Run: headless pygame with SDL's dummy video driver; simulated clock (each Clock.tick advances the game by its frame time, no real sleeping); random seed 0; keys injected as events and as key.get_pressed() state; no mouse input.
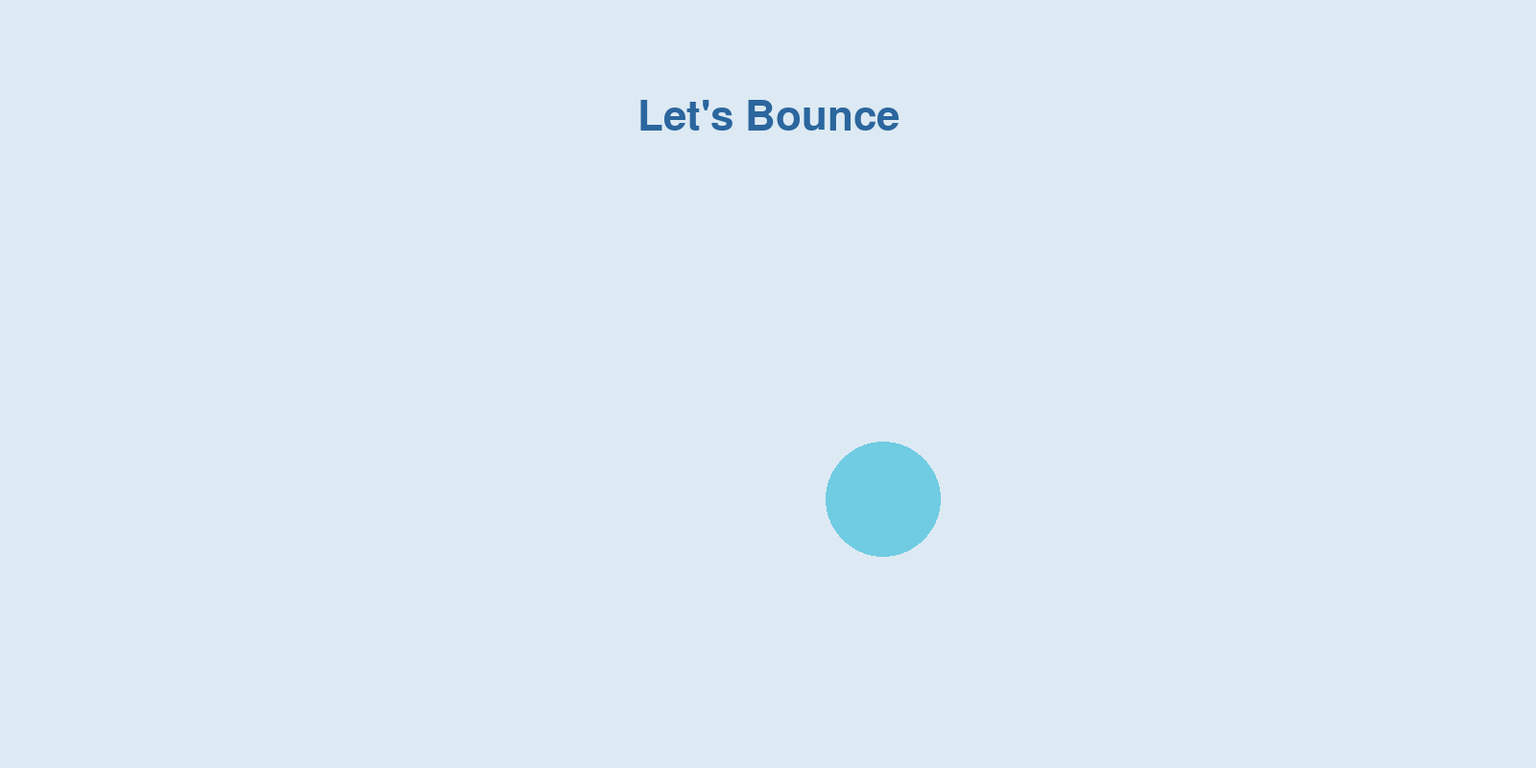
Frame 1 of 4 · flips 1–60 · no input
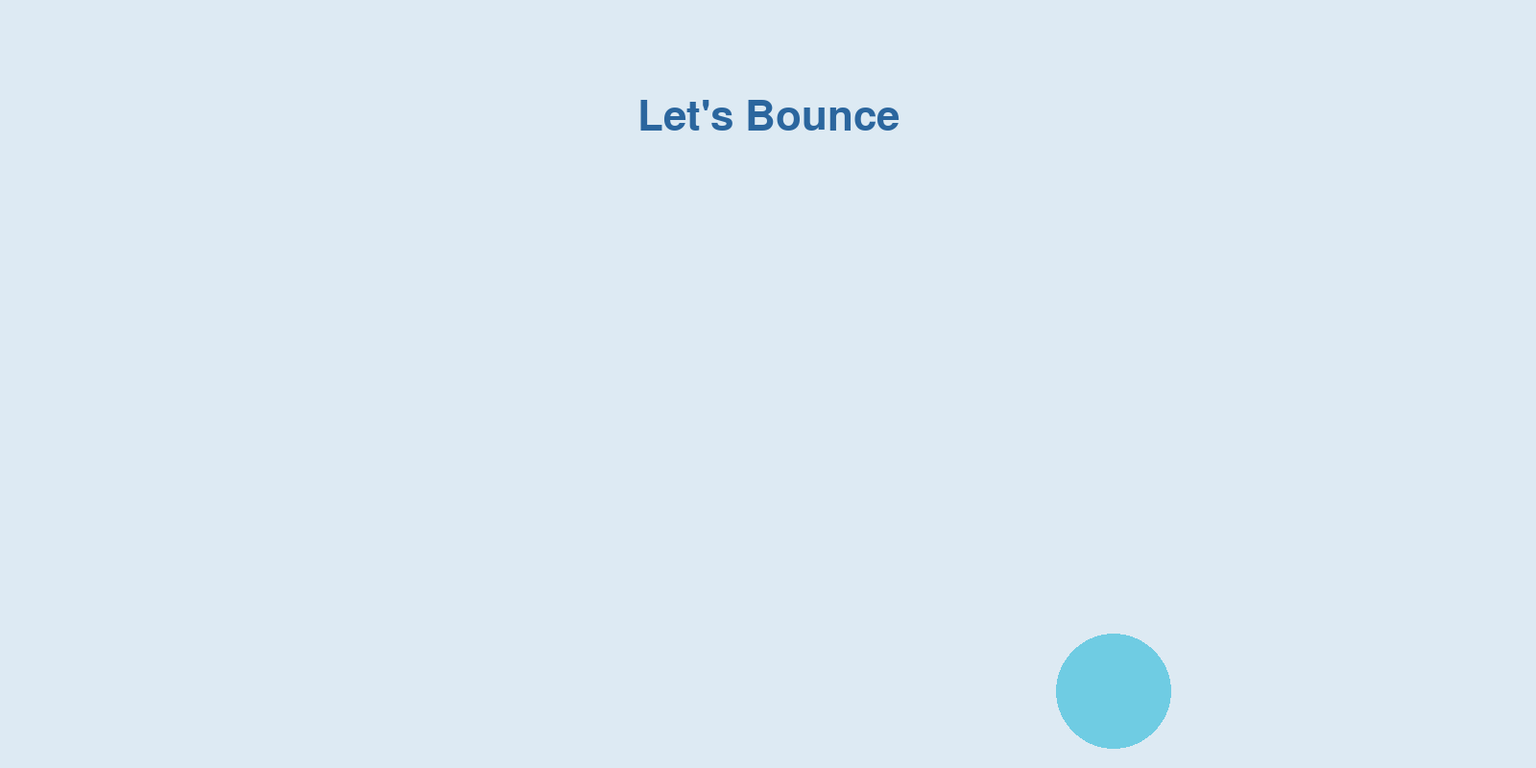
Frame 2 of 4 · flips 61–180 · tapped SPACE, RETURN · held RIGHT (→), D
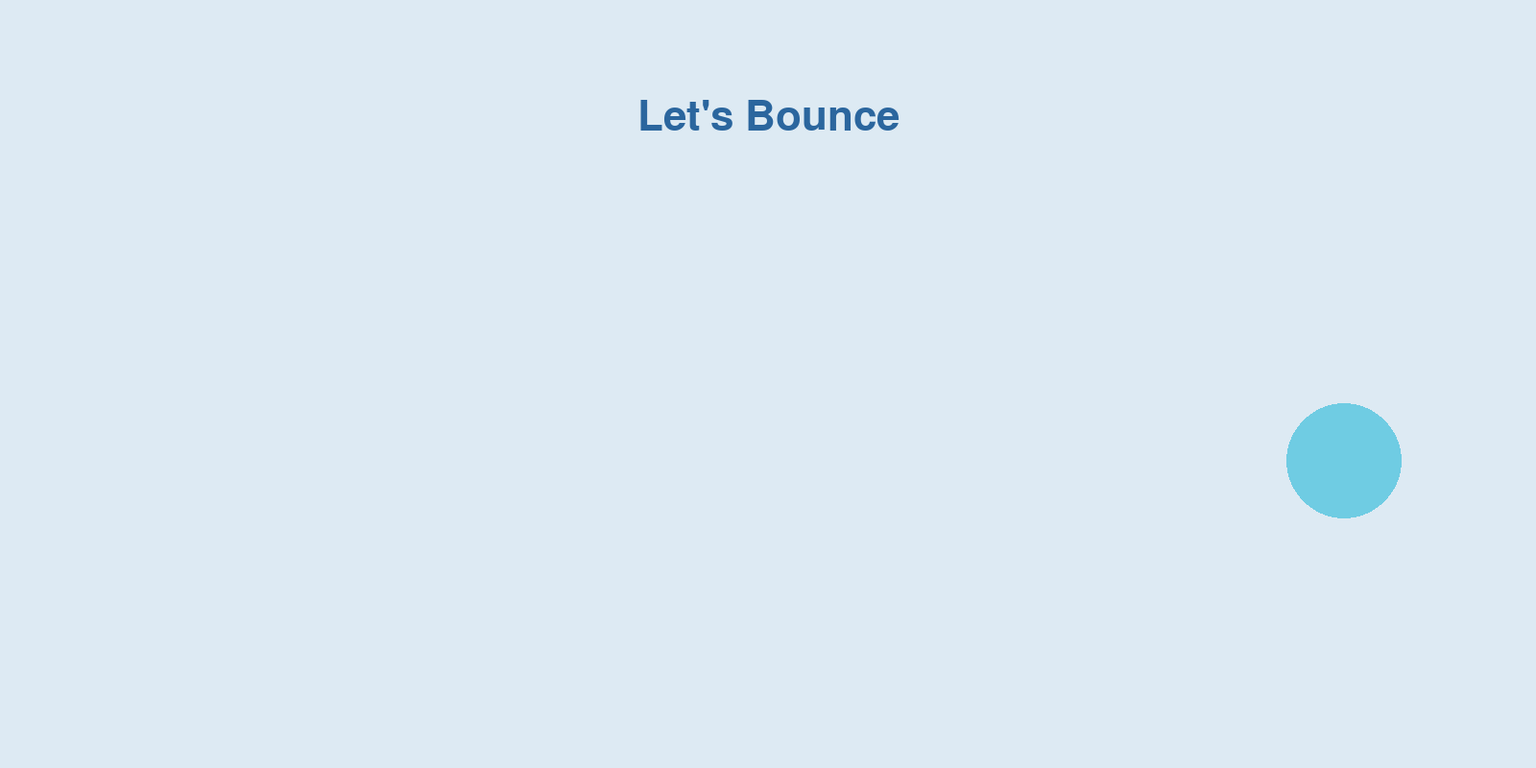
Frame 3 of 4 · flips 181–300 · held DOWN (↓), S
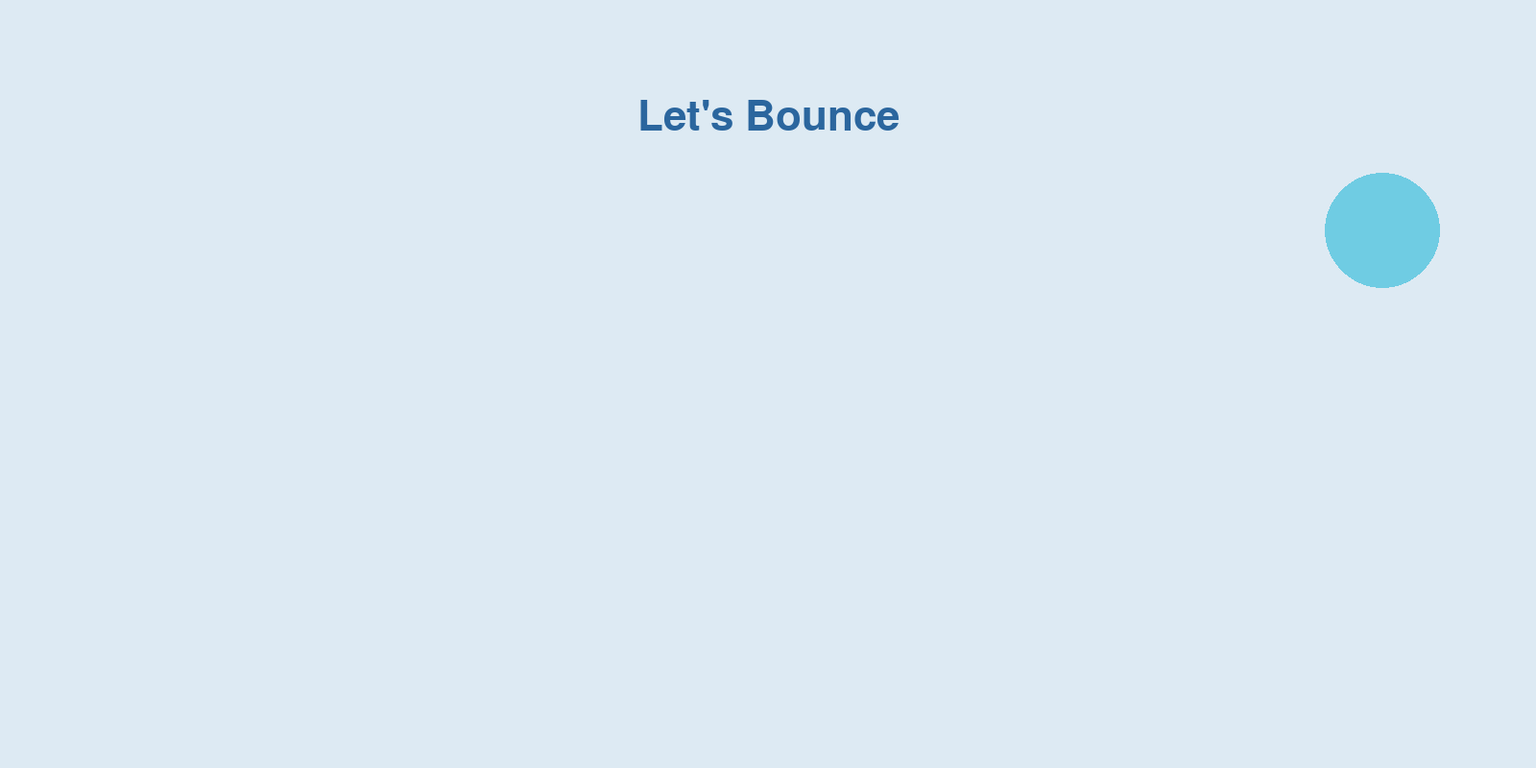
Frame 4 of 4 · flips 301–420 · held LEFT (←), A, UP (↑), W

The pygame program that drew these frames:

import pygame, sys

pygame.init()

SCREEN_WIDTH = 1600
SCREEN_HEIGHT = 800
BALL_RADIUS = 60

# Colors
BACKGROUND_COLOR = (221,234,243)
BALL_COLOR = (111,204,227)
FONT_COLOR = (43,102,158)

# Game Setup
screen = pygame.display.set_mode((SCREEN_WIDTH, SCREEN_HEIGHT))
pygame.display.set_caption("Bouncing a Ball")

# Fonts
font = pygame.font.SysFont("Arial", 64)
text = font.render("Let's Bounce", True, FONT_COLOR)

# Set Balls initial position to the center of the screen
ball_pos = [SCREEN_WIDTH//2, SCREEN_HEIGHT//2]
ball_speed = [2,2]

# Game Loop
while True:
    for event in pygame.event.get():
        if event.type == pygame.QUIT:
            pygame.quit()
            sys.exit()
    
    # move the ball based on the speed
    ball_pos[0] += ball_speed[0]
    ball_pos[1] += ball_speed[1]

    #bounce off of the walls
    if ball_pos[0] <= BALL_RADIUS or ball_pos[0] >= SCREEN_WIDTH- BALL_RADIUS:
        ball_speed[0] = -ball_speed[0]

    if ball_pos[1] <= BALL_RADIUS or ball_pos[1] >= SCREEN_HEIGHT - BALL_RADIUS:
        ball_speed[1] = - ball_speed[1]

    screen.fill(BACKGROUND_COLOR)
    screen.blit(text, (SCREEN_WIDTH // 2 - text.get_width()//2, 100))   # Centering title in the screen
    pygame.draw.circle(screen, BALL_COLOR, (ball_pos[0], ball_pos[1]), BALL_RADIUS)
    pygame.display.update()
            
